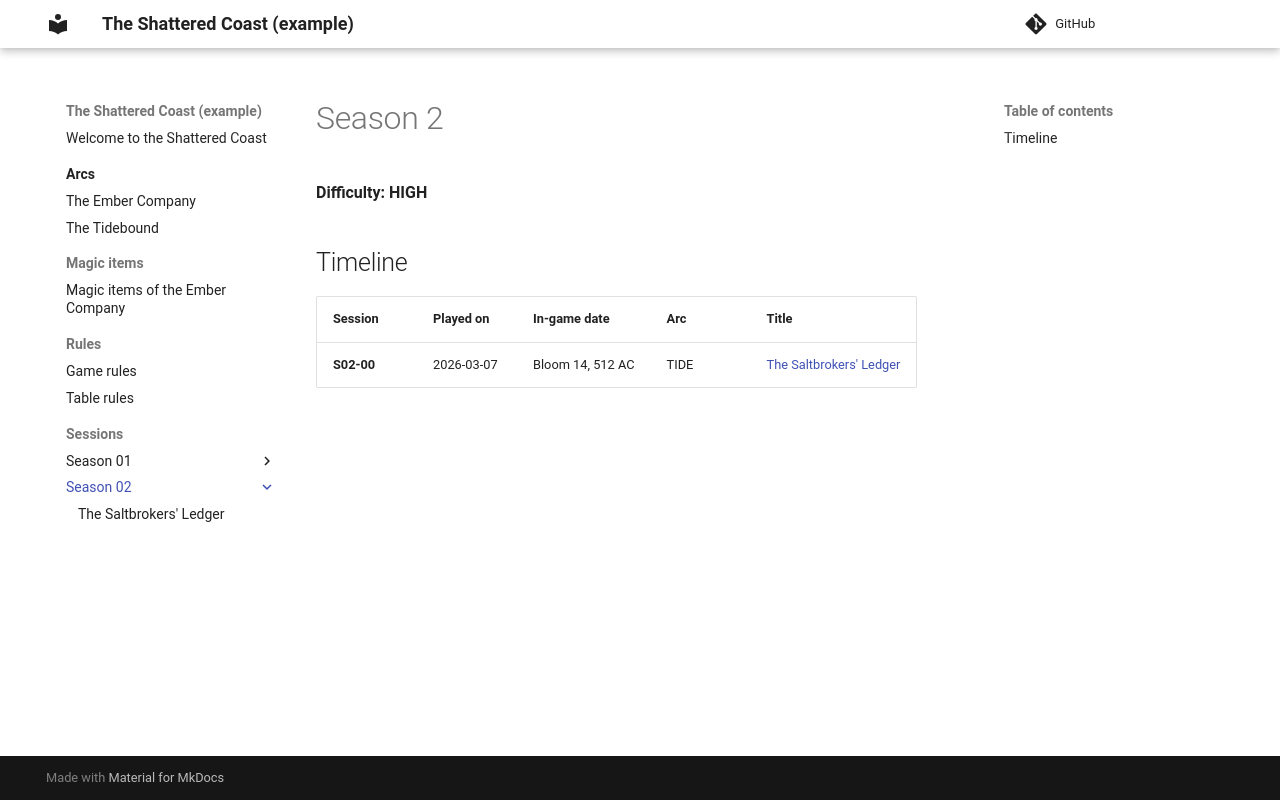

repository: mbalasso/dnd-campaign-wiki · page: sessions/season-02/index.html · generator: mkdocs

# Season 2

**Difficulty: HIGH**

## Timeline

<!-- TIMELINE -->
